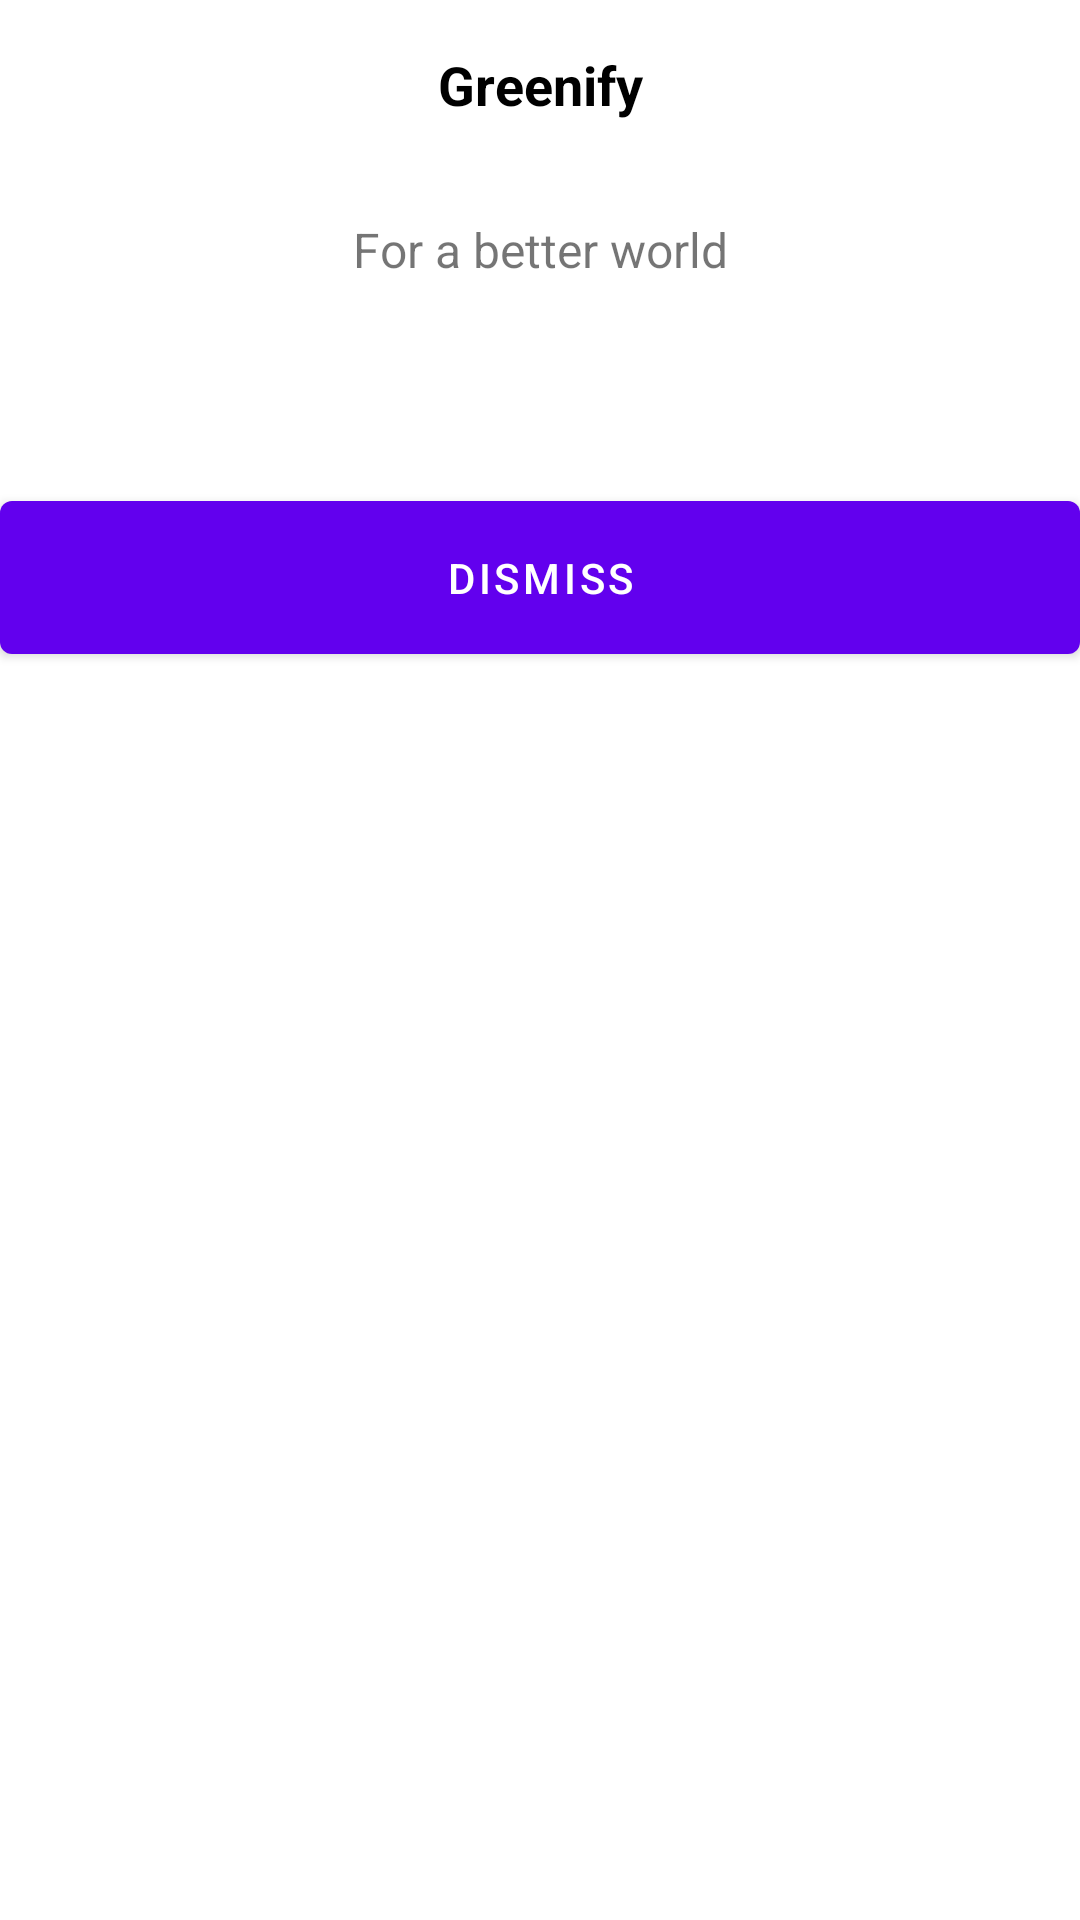

Produce the Android XML layout that renders to this screen, including the resource entries it uses.
<!-- AndroidManifest.xml: fallback theme Theme.MaterialComponents.DayNight.NoActionBar -->
<!-- res/layout/popup_about_us.xml -->
<LinearLayout xmlns:android="http://schemas.android.com/apk/res/android"
    android:layout_width="match_parent"
    android:layout_height="wrap_content"
    android:orientation="vertical">

    <TextView
        android:id="@+id/dialog_title"
        android:layout_width="match_parent"
        android:layout_height="wrap_content"
        android:textSize="18sp"
        android:textColor="@color/black"
        android:textStyle="bold"
        android:gravity="center"
        android:text="Greenify"
        android:padding="16dp"/>

    <TextView
        android:id="@+id/dialog_subtitle"
        android:layout_width="match_parent"
        android:layout_height="wrap_content"
        android:textSize="16sp"
        android:text="For a better world"
        android:gravity="center"
        android:padding="16dp"/>

    <TextView
        android:id="@+id/dialog_author"
        android:layout_width="match_parent"
        android:layout_height="wrap_content"
        android:textSize="14sp"
        android:gravity="center"
        android:padding="16dp"/>

    <Button
        android:id="@+id/dialog_dismiss_button"
        android:layout_width="match_parent"
        android:layout_height="wrap_content"
        android:text="Dismiss"
        android:gravity="center"
        android:padding="16dp"/>
</LinearLayout>
<!-- resources referenced by this layout -->
<resources>
  <color name="black">#FF000000</color>
</resources>
